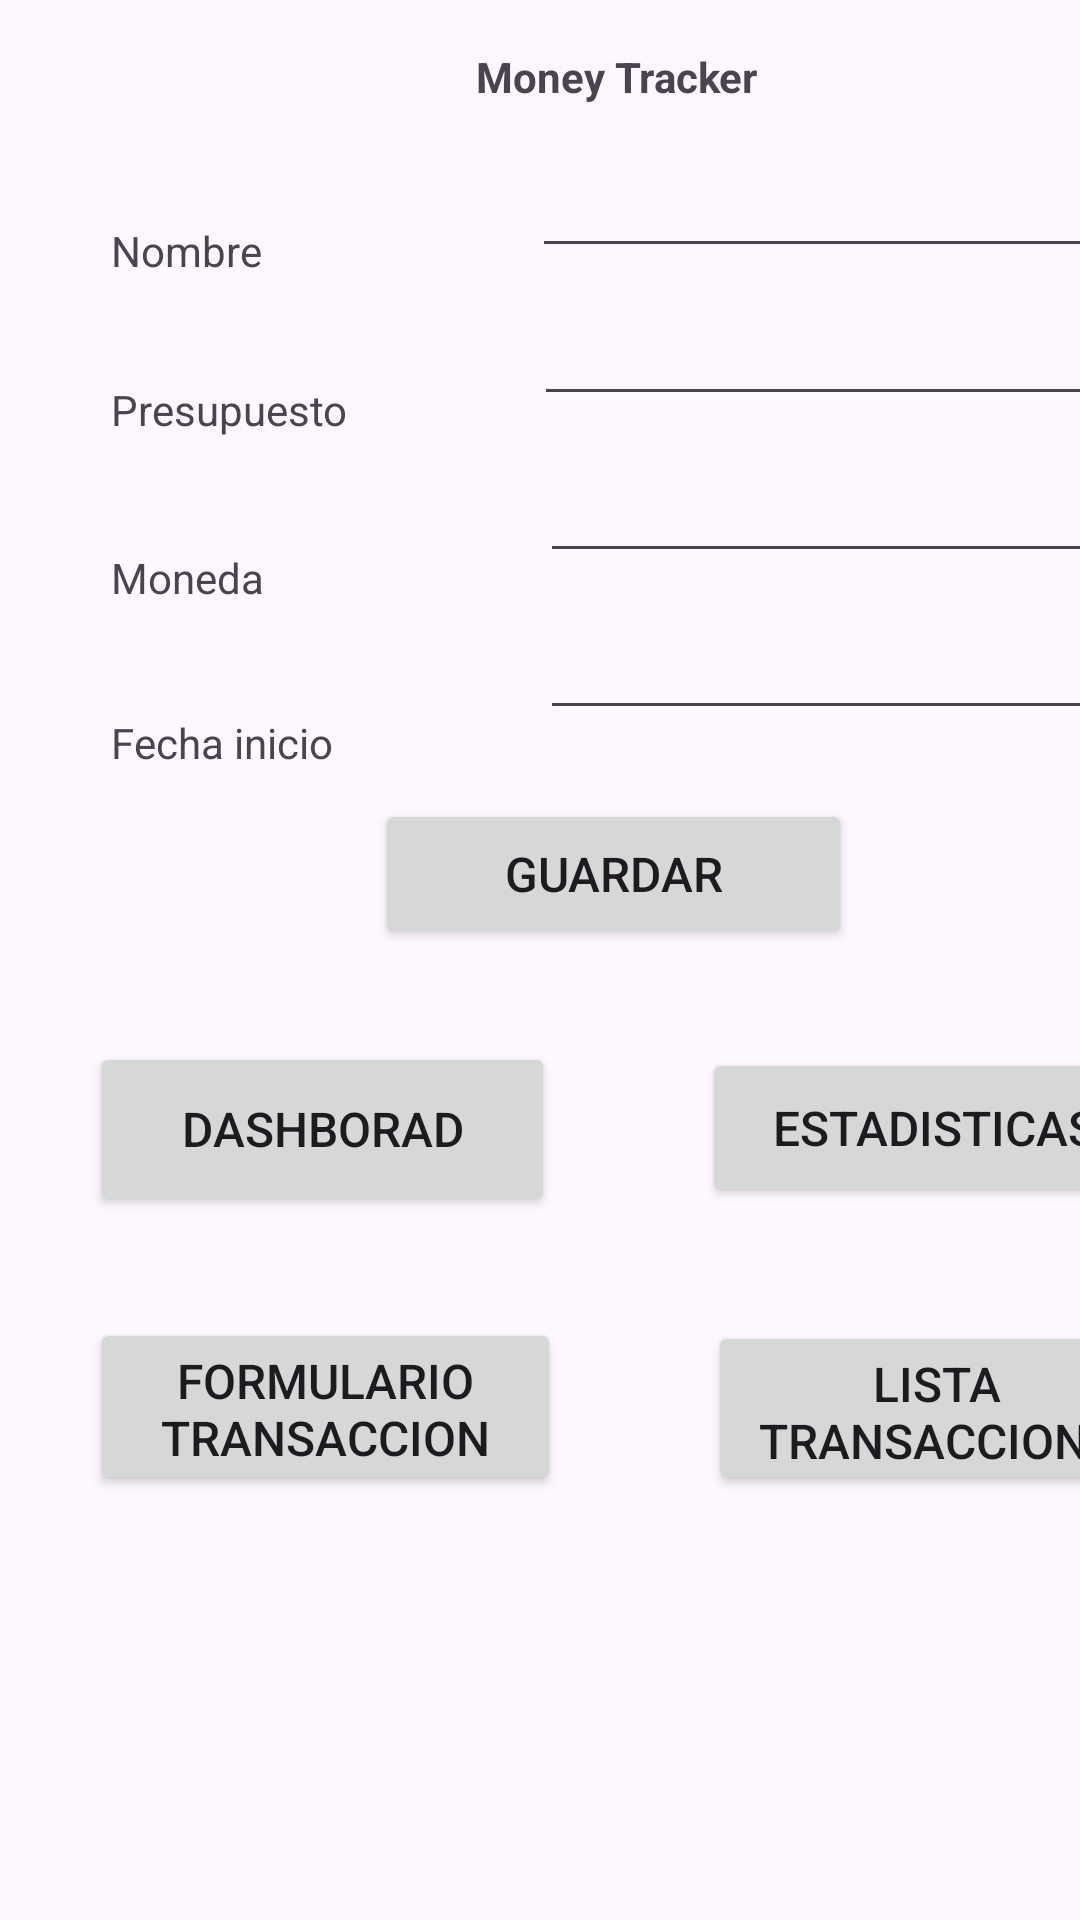

Write the Android layout XML for this screen, with the resource values it uses.
<!-- AndroidManifest.xml: application theme Theme.ControlGastos_AM_SP -->
<!-- res/layout/activity_main.xml -->
<?xml version="1.0" encoding="utf-8"?>
<androidx.constraintlayout.widget.ConstraintLayout xmlns:android="http://schemas.android.com/apk/res/android"
    xmlns:app="http://schemas.android.com/apk/res-auto"
    xmlns:tools="http://schemas.android.com/tools"
    android:id="@+id/main"
    android:layout_width="match_parent"
    android:layout_height="match_parent"
    tools:context=".MainActivity">

    <TextView
        android:id="@+id/textView"
        android:layout_width="107dp"
        android:layout_height="25dp"
        android:layout_marginStart="152dp"
        android:layout_marginTop="16dp"
        android:text="Money Tracker"
        android:textAlignment="center"
        android:textSize="14sp"
        android:textStyle="bold"
        app:layout_constraintStart_toStartOf="parent"
        app:layout_constraintTop_toTopOf="parent" />

    <TextView
        android:id="@+id/textView2"
        android:layout_width="wrap_content"
        android:layout_height="wrap_content"
        android:layout_marginStart="37dp"
        android:layout_marginTop="74dp"
        android:text="Nombre"
        app:layout_constraintStart_toStartOf="parent"
        app:layout_constraintTop_toTopOf="parent" />

    <TextView
        android:id="@+id/textView5"
        android:layout_width="wrap_content"
        android:layout_height="wrap_content"
        android:layout_marginStart="37dp"
        android:layout_marginTop="36dp"
        android:text="Fecha inicio"
        app:layout_constraintStart_toStartOf="parent"
        app:layout_constraintTop_toBottomOf="@+id/textView4" />

    <TextView
        android:id="@+id/textView3"
        android:layout_width="wrap_content"
        android:layout_height="wrap_content"
        android:layout_marginStart="37dp"
        android:layout_marginTop="34dp"
        android:text="Presupuesto"
        app:layout_constraintStart_toStartOf="parent"
        app:layout_constraintTop_toBottomOf="@+id/textView2" />

    <TextView
        android:id="@+id/textView4"
        android:layout_width="wrap_content"
        android:layout_height="wrap_content"
        android:layout_marginStart="37dp"
        android:layout_marginTop="37dp"
        android:text="Moneda"
        app:layout_constraintStart_toStartOf="parent"
        app:layout_constraintTop_toBottomOf="@+id/textView3" />

    <EditText
        android:id="@+id/txtname"
        android:layout_width="wrap_content"
        android:layout_height="wrap_content"
        android:layout_marginStart="90dp"
        android:layout_marginTop="7dp"
        android:ems="10"
        android:inputType="text"
        app:layout_constraintStart_toEndOf="@+id/textView2"
        app:layout_constraintTop_toBottomOf="@+id/textView" />

    <EditText
        android:id="@+id/txtpresupuesto"
        android:layout_width="wrap_content"
        android:layout_height="wrap_content"
        android:layout_marginStart="62dp"
        android:layout_marginTop="8dp"
        android:ems="10"
        android:inputType="numberDecimal"
        app:layout_constraintStart_toEndOf="@+id/textView3"
        app:layout_constraintTop_toBottomOf="@+id/txtname" />

    <EditText
        android:id="@+id/txtmoneda"
        android:layout_width="wrap_content"
        android:layout_height="wrap_content"
        android:layout_marginStart="92dp"
        android:layout_marginTop="11dp"
        android:ems="10"
        android:inputType="text"
        app:layout_constraintStart_toEndOf="@+id/textView4"
        app:layout_constraintTop_toBottomOf="@+id/txtpresupuesto" />

    <EditText
        android:id="@+id/txtfecha"
        android:layout_width="wrap_content"
        android:layout_height="wrap_content"
        android:layout_marginStart="69dp"
        android:layout_marginTop="11dp"
        android:ems="10"
        android:inputType="date"
        app:layout_constraintStart_toEndOf="@+id/textView5"
        app:layout_constraintTop_toBottomOf="@+id/txtmoneda" />

    <Button
        android:id="@+id/btnsave"
        android:layout_width="159dp"
        android:layout_height="50dp"
        android:layout_marginStart="125dp"
        android:layout_marginTop="23dp"
        android:onClick="cmdGuardar_onclick"
        android:text="Guardar"
        android:textAlignment="center"
        android:textSize="16sp"
        app:layout_constraintStart_toStartOf="parent"
        app:layout_constraintTop_toBottomOf="@+id/txtfecha" />

    <Button
        android:id="@+id/btndashboard"
        android:layout_width="155dp"
        android:layout_height="58dp"
        android:layout_marginStart="30dp"
        android:layout_marginTop="31dp"
        android:onClick="cmdDashboard_onClick"
        android:text="Dashborad"
        android:textSize="16sp"
        app:layout_constraintStart_toStartOf="parent"
        app:layout_constraintTop_toBottomOf="@+id/btnsave" />

    <Button
        android:id="@+id/btnlist"
        android:layout_width="152dp"
        android:layout_height="58dp"
        android:layout_marginStart="49dp"
        android:layout_marginTop="38dp"
        android:onClick="cmdLista_onClick"
        android:text="Lista transacciones"
        android:textSize="16sp"
        app:layout_constraintStart_toEndOf="@+id/btnform"
        app:layout_constraintTop_toBottomOf="@+id/btnstadistic" />

    <Button
        android:id="@+id/btnform"
        android:layout_width="157dp"
        android:layout_height="59dp"
        android:layout_marginStart="30dp"
        android:layout_marginTop="34dp"
        android:onClick="cmdForm_onClick"
        android:text="Formulario transaccion"
        android:textSize="16sp"
        app:layout_constraintStart_toStartOf="parent"
        app:layout_constraintTop_toBottomOf="@+id/btndashboard" />

    <Button
        android:id="@+id/btnstadistic"
        android:layout_width="155dp"
        android:layout_height="53dp"
        android:layout_marginStart="49dp"
        android:layout_marginTop="33dp"
        android:onClick="cmdStadistic_onclick"
        android:text="Estadisticas"
        android:textSize="16sp"
        app:layout_constraintStart_toEndOf="@+id/btndashboard"
        app:layout_constraintTop_toBottomOf="@+id/btnsave" />

    <Button
        android:id="@+id/btnsetting"
        android:layout_width="158dp"
        android:layout_height="59dp"
        android:layout_marginStart="126dp"
        android:layout_marginTop="28dp"
        android:layout_marginBottom="131dp"
        android:onClick="cmdSetting_onClick"
        android:text="Configuracion"
        android:textSize="16sp"
        app:layout_constraintBottom_toBottomOf="parent"
        app:layout_constraintStart_toStartOf="parent"
        app:layout_constraintTop_toBottomOf="@+id/btnlist" />

</androidx.constraintlayout.widget.ConstraintLayout>
<!-- resources referenced by this layout -->
<resources>
  <style name="Theme.ControlGastos_AM_SP" parent="Base.Theme.ControlGastos_AM_SP" />
  <style name="Base.Theme.ControlGastos_AM_SP" parent="Theme.Material3.DayNight.NoActionBar">
          
          
      </style>
</resources>
